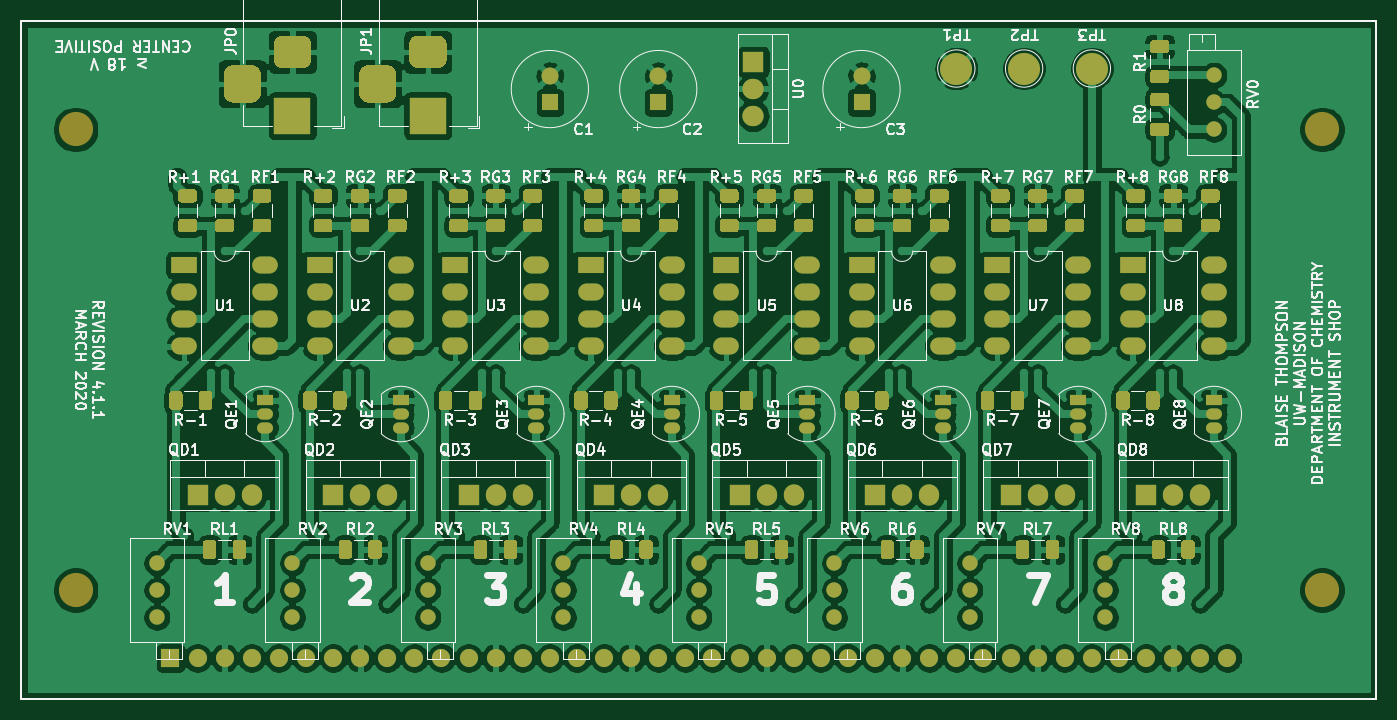
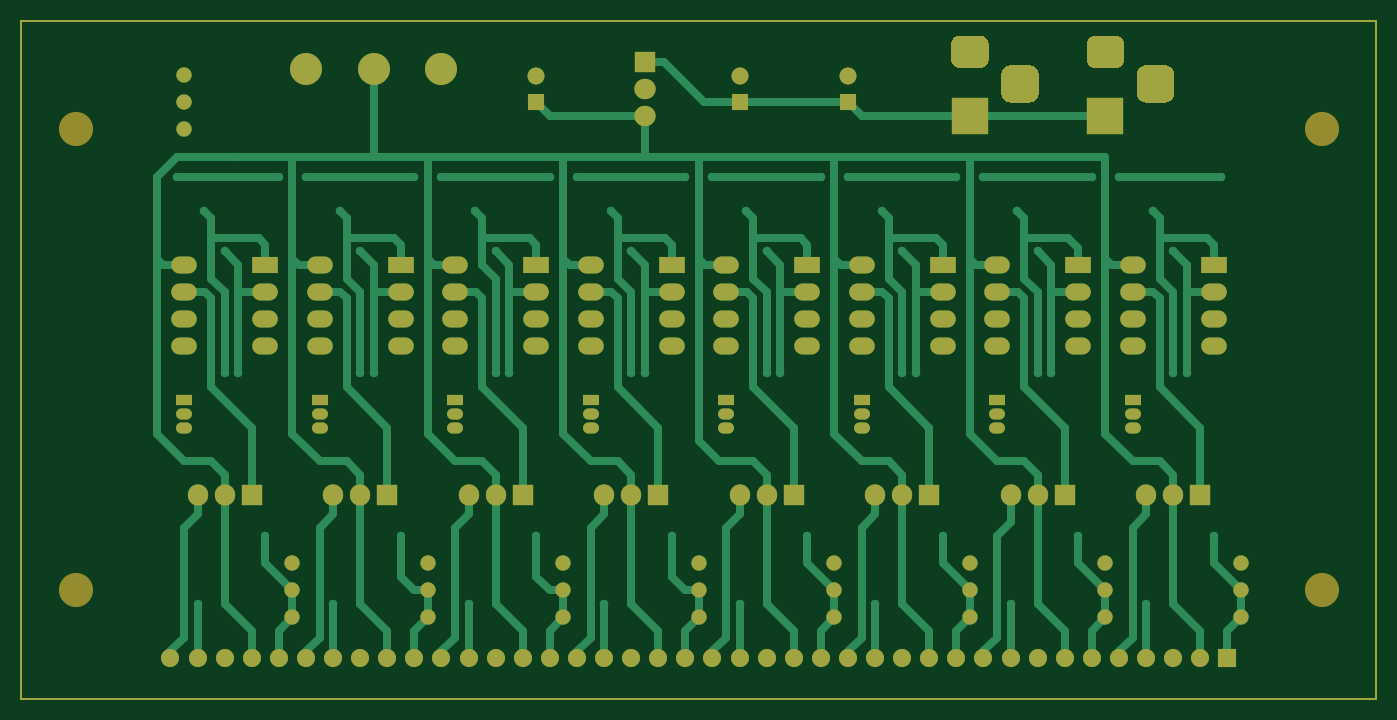
Circuit board: 8 layer files. Board 127.0 x 63.5 mm.
- bottom_copper: potentiosynth-B_Cu.gbr (28455 bytes)
- bottom_mask: potentiosynth-B_Mask.gbr (7805 bytes)
- paste: potentiosynth-B_Paste.gbr (780 bytes)
- outline: potentiosynth-Edge_Cuts.gbr (747 bytes)
- top_copper: potentiosynth-F_Cu.gbr (417303 bytes)
- top_mask: potentiosynth-F_Mask.gbr (36071 bytes)
- paste: potentiosynth-F_Paste.gbr (29046 bytes)
- top_silk: potentiosynth-F_SilkS.gbr (114068 bytes)

=== bottom_copper: potentiosynth-B_Cu.gbr (28455 bytes, source omitted) ===
=== bottom_mask: potentiosynth-B_Mask.gbr (7805 bytes, source omitted) ===
=== paste: potentiosynth-B_Paste.gbr ===
G04 #@! TF.GenerationSoftware,KiCad,Pcbnew,5.1.8+dfsg1-1+b1*
G04 #@! TF.CreationDate,2021-05-07T12:02:56-05:00*
G04 #@! TF.ProjectId,potentiosynth,706f7465-6e74-4696-9f73-796e74682e6b,A*
G04 #@! TF.SameCoordinates,Original*
G04 #@! TF.FileFunction,Paste,Bot*
G04 #@! TF.FilePolarity,Positive*
%FSLAX46Y46*%
G04 Gerber Fmt 4.6, Leading zero omitted, Abs format (unit mm)*
G04 Created by KiCad (PCBNEW 5.1.8+dfsg1-1+b1) date 2021-05-07 12:02:56*
%MOMM*%
%LPD*%
G01*
G04 APERTURE LIST*
G04 #@! TA.AperFunction,Profile*
%ADD10C,0.150000*%
G04 #@! TD*
G04 APERTURE END LIST*
D10*
X50800000Y-127000000D02*
X177800000Y-127000000D01*
X50800000Y-63500000D02*
X177800000Y-63500000D01*
X50800000Y-127000000D02*
X50800000Y-63500000D01*
X177800000Y-127000000D02*
X177800000Y-63500000D01*
M02*

=== outline: potentiosynth-Edge_Cuts.gbr ===
G04 #@! TF.GenerationSoftware,KiCad,Pcbnew,5.1.8+dfsg1-1+b1*
G04 #@! TF.CreationDate,2021-05-07T12:02:56-05:00*
G04 #@! TF.ProjectId,potentiosynth,706f7465-6e74-4696-9f73-796e74682e6b,A*
G04 #@! TF.SameCoordinates,Original*
G04 #@! TF.FileFunction,Profile,NP*
%FSLAX46Y46*%
G04 Gerber Fmt 4.6, Leading zero omitted, Abs format (unit mm)*
G04 Created by KiCad (PCBNEW 5.1.8+dfsg1-1+b1) date 2021-05-07 12:02:56*
%MOMM*%
%LPD*%
G01*
G04 APERTURE LIST*
G04 #@! TA.AperFunction,Profile*
%ADD10C,0.150000*%
G04 #@! TD*
G04 APERTURE END LIST*
D10*
X50800000Y-127000000D02*
X177800000Y-127000000D01*
X50800000Y-63500000D02*
X177800000Y-63500000D01*
X50800000Y-127000000D02*
X50800000Y-63500000D01*
X177800000Y-127000000D02*
X177800000Y-63500000D01*
M02*

=== top_copper: potentiosynth-F_Cu.gbr (417303 bytes, source omitted) ===
=== top_mask: potentiosynth-F_Mask.gbr (36071 bytes, source omitted) ===
=== paste: potentiosynth-F_Paste.gbr (29046 bytes, source omitted) ===
=== top_silk: potentiosynth-F_SilkS.gbr (114068 bytes, source omitted) ===
